Run: headless pygame with SDL's dummy video driver; simulated clock (each Clock.tick advances the game by its frame time, no real sleeping); random seed 0; keys injected as events and as key.get_pressed() state; no mouse input.
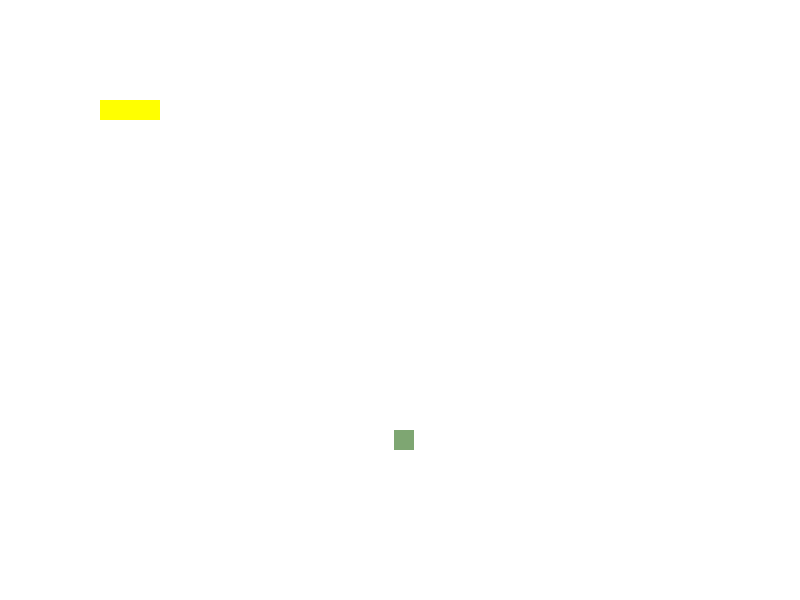
Frame 1 of 4 · flips 1–60 · no input
Frame 2 of 4 · flips 61–180 · tapped SPACE, RETURN · held RIGHT (→), D · screen unchanged from frame 1, image omitted
Frame 3 of 4 · flips 181–300 · held DOWN (↓), S · screen unchanged from frame 2, image omitted
Frame 4 of 4 · flips 301–420 · held LEFT (←), A, UP (↑), W · screen unchanged from frame 3, image omitted

The pygame program that drew these frames:


import pygame,sys,random
from pygame.math import Vector2 as vector2 

FRUIT_COLOR = (126, 166, 114)
FRUIT_SIZE = 20

cell_size = 800 
cell_number = 600
class Fruits():
    def __init__(self) -> None:
        self.x = random.randint(0, cell_size - FRUIT_SIZE)
        self.y = random.randint(0, cell_number - FRUIT_SIZE)
        self.position = vector2(self.x, self.y)
    def appears(self):
        rect = pygame.Rect(int(self.position.x), int(self.position.y), FRUIT_SIZE, FRUIT_SIZE)
        pygame.draw.rect(screen,FRUIT_COLOR,rect)

class Snake():
    def __init__(self) -> None:
        self.body = [vector2(100,100), vector2(120,100), vector2(140,100)]
    def grown(self):
        for score in self.body:
            x_pos = int(score.x)
            y_pos = int(score.y)
            groth = pygame.Rect(x_pos, y_pos, FRUIT_SIZE, FRUIT_SIZE)
            pygame.draw.rect(screen,('yellow'),groth)

pygame.init()  


WHITE = (255, 255, 255)


screen = pygame.display.set_mode((cell_size,cell_number))

clock = pygame.time.Clock()
#si la serpiente no choca no mere y si no muere el juego sigue

#creamos la serpiente


death = False

#mientras no este muerto el juego sigue

#ya existe la creaciion ded frutas asi que ahora debemos implementarla

fruit = Fruits()
snake = Snake()
while not death:
    #mantiene la pantalla activa
    for event in pygame.event.get():
#si no se quiere seguir se puede cerrar
        if event.type == pygame.QUIT:  # type: ignore[attr-defined]
            pygame.quit()  # type: ignore[attr-defined]
            sys.exit()
    #la pantalla ahora es blanca
    screen.fill(WHITE)
    fruit.appears()
    snake.grown()
    #actualiza los fps
    pygame.display.update()
    #mantiene los fps en 60
    clock.tick(60)
    
